Run: headless pygame with SDL's dummy video driver; simulated clock (each Clock.tick advances the game by its frame time, no real sleeping); random seed 0; keys injected as events and as key.get_pressed() state; no mouse input.
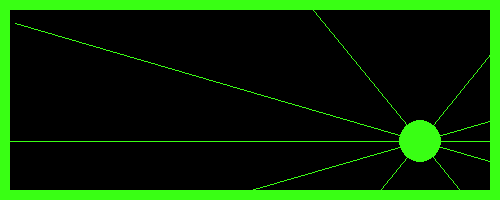
Frame 1 of 4 · flips 1–60 · no input
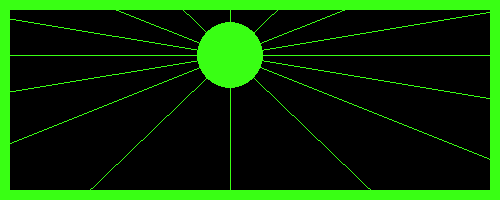
Frame 2 of 4 · flips 61–180 · tapped SPACE, RETURN · held RIGHT (→), D
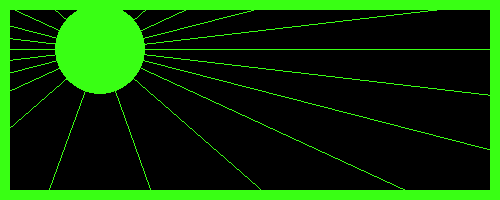
Frame 3 of 4 · flips 181–300 · held DOWN (↓), S
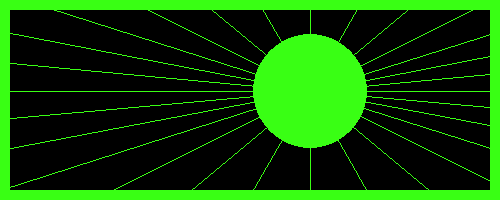
Frame 4 of 4 · flips 301–420 · held LEFT (←), A, UP (↑), W

The pygame program that drew these frames:

import pygame
import random
import math

# Initialize Pygame
pygame.init()

# Screen settings
SCREEN_WIDTH = 500
SCREEN_HEIGHT = 200
BACKGROUND_COLOR = (0, 0, 0)
FRAME_COLOR = (57, 255, 20)  # Neon green color

# Ball settings
BALL_RADIUS = 15
BALL_COLOR = (57, 255, 20)  # Neon green color
BALL_SPEED = 5
BALL_GROWTH_RATE = 0.1  # Growth rate per frame
MAX_BALL_RADIUS = 70  # Maximum ball radius before showing "GOOD SHIT"

# Gravity settings
GRAVITY = 0.5

# Laser settings
INITIAL_LASERS = 0
MAX_LASERS = 30
LASER_INCREMENT_THRESHOLD = 2  # Ball radius increase needed to add a new laser

# Create the screen
screen = pygame.display.set_mode((SCREEN_WIDTH, SCREEN_HEIGHT))
pygame.display.set_caption("Interactive Ball with Lasers")

# Font settings
font = pygame.font.SysFont('Arial', 28)

# Ball initial position and speed
ball_x = SCREEN_WIDTH // 2
ball_y = SCREEN_HEIGHT // 2
ball_speed_x = BALL_SPEED
ball_speed_y = BALL_SPEED

# Function to draw the ball and lasers
def draw_ball_and_lasers(x, y, radius, num_lasers):
    pygame.draw.circle(screen, BALL_COLOR, (x, y), radius)
    for i in range(num_lasers):
        angle = 2 * math.pi * i / num_lasers
        end_x = x + math.cos(angle) * SCREEN_WIDTH
        end_y = y + math.sin(angle) * SCREEN_HEIGHT
        pygame.draw.line(screen, FRAME_COLOR, (x, y), (end_x, end_y))

# Main loop
running = True
current_lasers = INITIAL_LASERS
while running:
    for event in pygame.event.get():
        if event.type == pygame.QUIT:
            running = False
    
    if BALL_RADIUS < MAX_BALL_RADIUS:
        # Ball movement logic
        ball_x += ball_speed_x
        ball_y += ball_speed_y
        ball_speed_y += GRAVITY

        # Ball collision with walls
        if ball_x - BALL_RADIUS < 0 or ball_x + BALL_RADIUS > SCREEN_WIDTH:
            ball_speed_x = -ball_speed_x
        if ball_y - BALL_RADIUS < 0 or ball_y + BALL_RADIUS > SCREEN_HEIGHT:
            ball_speed_y = -ball_speed_y

        # Ball growth
        BALL_RADIUS += BALL_GROWTH_RATE

        # Increase the number of lasers as the ball grows
        if BALL_RADIUS // LASER_INCREMENT_THRESHOLD > current_lasers and current_lasers < MAX_LASERS:
            current_lasers += 1

        # Clear the screen
        screen.fill(BACKGROUND_COLOR)

        # Draw the frame
        pygame.draw.rect(screen, FRAME_COLOR, (0, 0, SCREEN_WIDTH, SCREEN_HEIGHT), 10)

        # Draw the ball and lasers
        draw_ball_and_lasers(ball_x, ball_y, int(BALL_RADIUS), current_lasers)
    else:
        # Clear the screen and show text
        screen.fill(BACKGROUND_COLOR)
        text_surface = font.render('ChatGPT Will Take Your Job!', True, FRAME_COLOR)
        text_rect = text_surface.get_rect(center=(SCREEN_WIDTH//2, SCREEN_HEIGHT//2))
        screen.blit(text_surface, text_rect)

    # Update the display
    pygame.display.flip()

    # Frame rate
    pygame.time.Clock().tick(60)

# Quit Pygame
pygame.quit()
